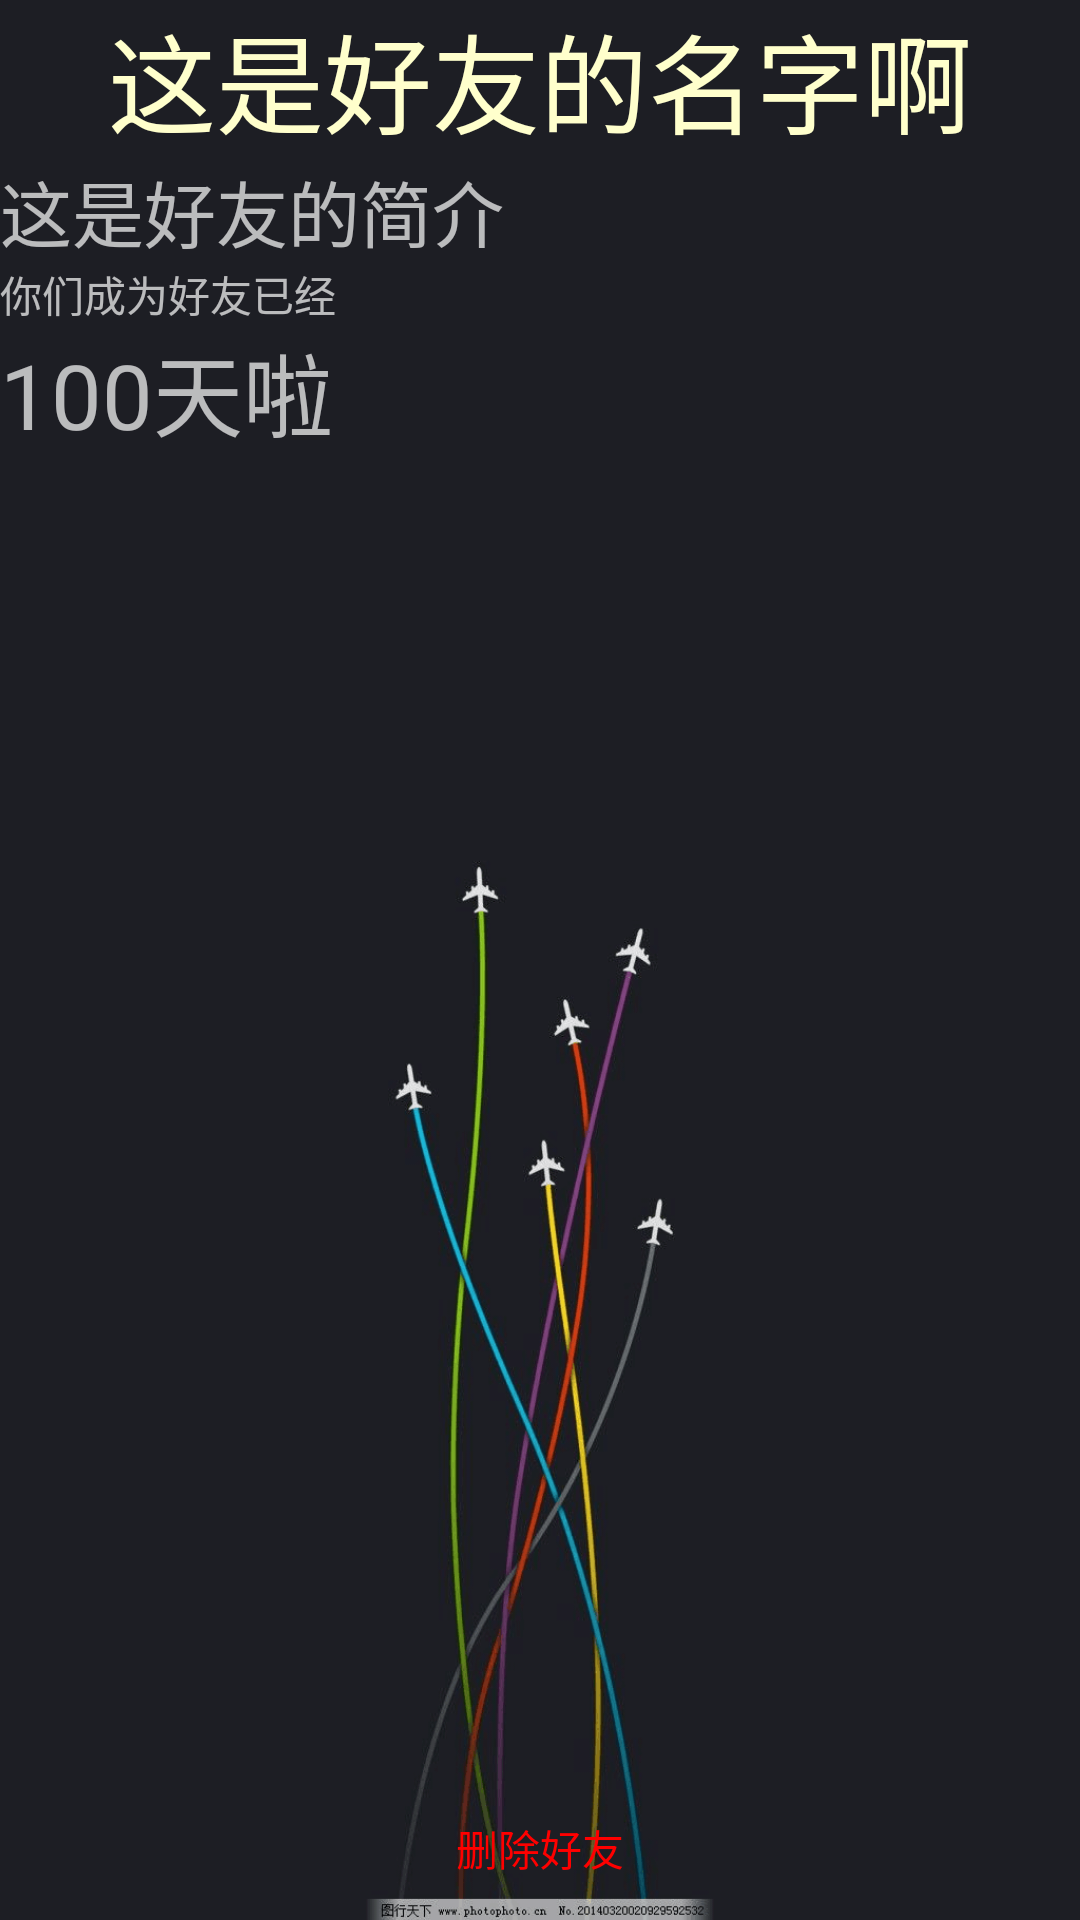

Android layout source for this screen:
<!-- AndroidManifest.xml: application theme BaseAppTheme -->
<!-- res/layout/activity_friendinfor.xml -->
<?xml version="1.0" encoding="utf-8"?>
<LinearLayout xmlns:android="http://schemas.android.com/apk/res/android"
    xmlns:app="http://schemas.android.com/apk/res-auto"
    xmlns:tools="http://schemas.android.com/tools"
    android:layout_width="match_parent"
    android:layout_height="match_parent"
    android:orientation="vertical"
    tools:context=".activity.FriendinforActivity"
    android:background="@drawable/bg8">

    <LinearLayout
        android:layout_width="match_parent"
        android:layout_height="0dp"
        android:layout_weight="1"
        android:orientation="vertical"
        tools:ignore="Suspicious0dp">

        <TextView
            android:id="@+id/friendnametxt"
            android:layout_width="match_parent"
            android:layout_height="wrap_content"
            android:gravity="center"
            android:text="这是好友的名字啊"
            android:textColor="@color/zhiqyellow"
            android:textSize="36sp" />

        <TextView
            android:id="@+id/friendintrotxt"
            android:layout_width="match_parent"
            android:layout_height="wrap_content"
            android:text="这是好友的简介"
            android:textSize="24sp" />

        <TextView
            android:id="@+id/textview100"
            android:layout_width="match_parent"
            android:layout_height="wrap_content"
            android:text="你们成为好友已经" />

        <TextView
            android:id="@+id/frienddaytxt"
            android:layout_width="match_parent"
            android:layout_height="wrap_content"
            android:text="100天啦"
            android:textSize="30sp" />
    </LinearLayout>

    <LinearLayout
        android:layout_width="match_parent"
        android:layout_height="wrap_content"
        android:gravity="bottom"
        android:orientation="vertical">

        <Button
            android:id="@+id/btndeletefriend"
            android:layout_width="150dp"
            android:layout_height="wrap_content"
            android:layout_gravity="center"
            android:layout_marginTop="30dp"
            android:background="@drawable/trp_background"
            android:text="删除好友"
            android:textColor="@color/zhiqred" />
    </LinearLayout>

</LinearLayout>
<!-- resources referenced by this layout -->
<resources>
  <color name="zhiqred">#FF0000</color>
  <color name="zhiqyellow">#FFFFCC</color>
  <!-- drawable bg8: png bitmap (drawable, 69257 bytes) -->
  <!-- drawable trp_background (drawable) -->
  <?xml version="1.0" encoding="utf-8"?>
  <shape xmlns:android="http://schemas.android.com/apk/res/android"
      android:shape="rectangle" >
  
      <padding
          android:bottom="7dp"
          android:left="7dp"
          android:right="7dp"
          android:top="7dp" />
      
      <corners android:radius="0dp" />
  
      <stroke
          android:width="0px"
          android:color="@color/zhiqwhite" />
      <solid android:color="#00ff00ff" />
  
  </shape>
  <style name="BaseAppTheme" parent="Theme.AppCompat">
          
          <item name="colorPrimary">@color/colorPrimaryDark</item>
          <item name="colorPrimaryDark">@color/colorPrimaryDark</item>
          <item name="colorAccent">@color/colorAccent</item>
          
          <item name="windowActionBar">false</item>
          <item name="windowNoTitle">true</item>
      </style>
  <color name="zhiqwhite">#FFFFFF</color>
  <color name="colorPrimaryDark">#3700B3</color>
  <color name="colorAccent">#03DAC5</color>
</resources>
